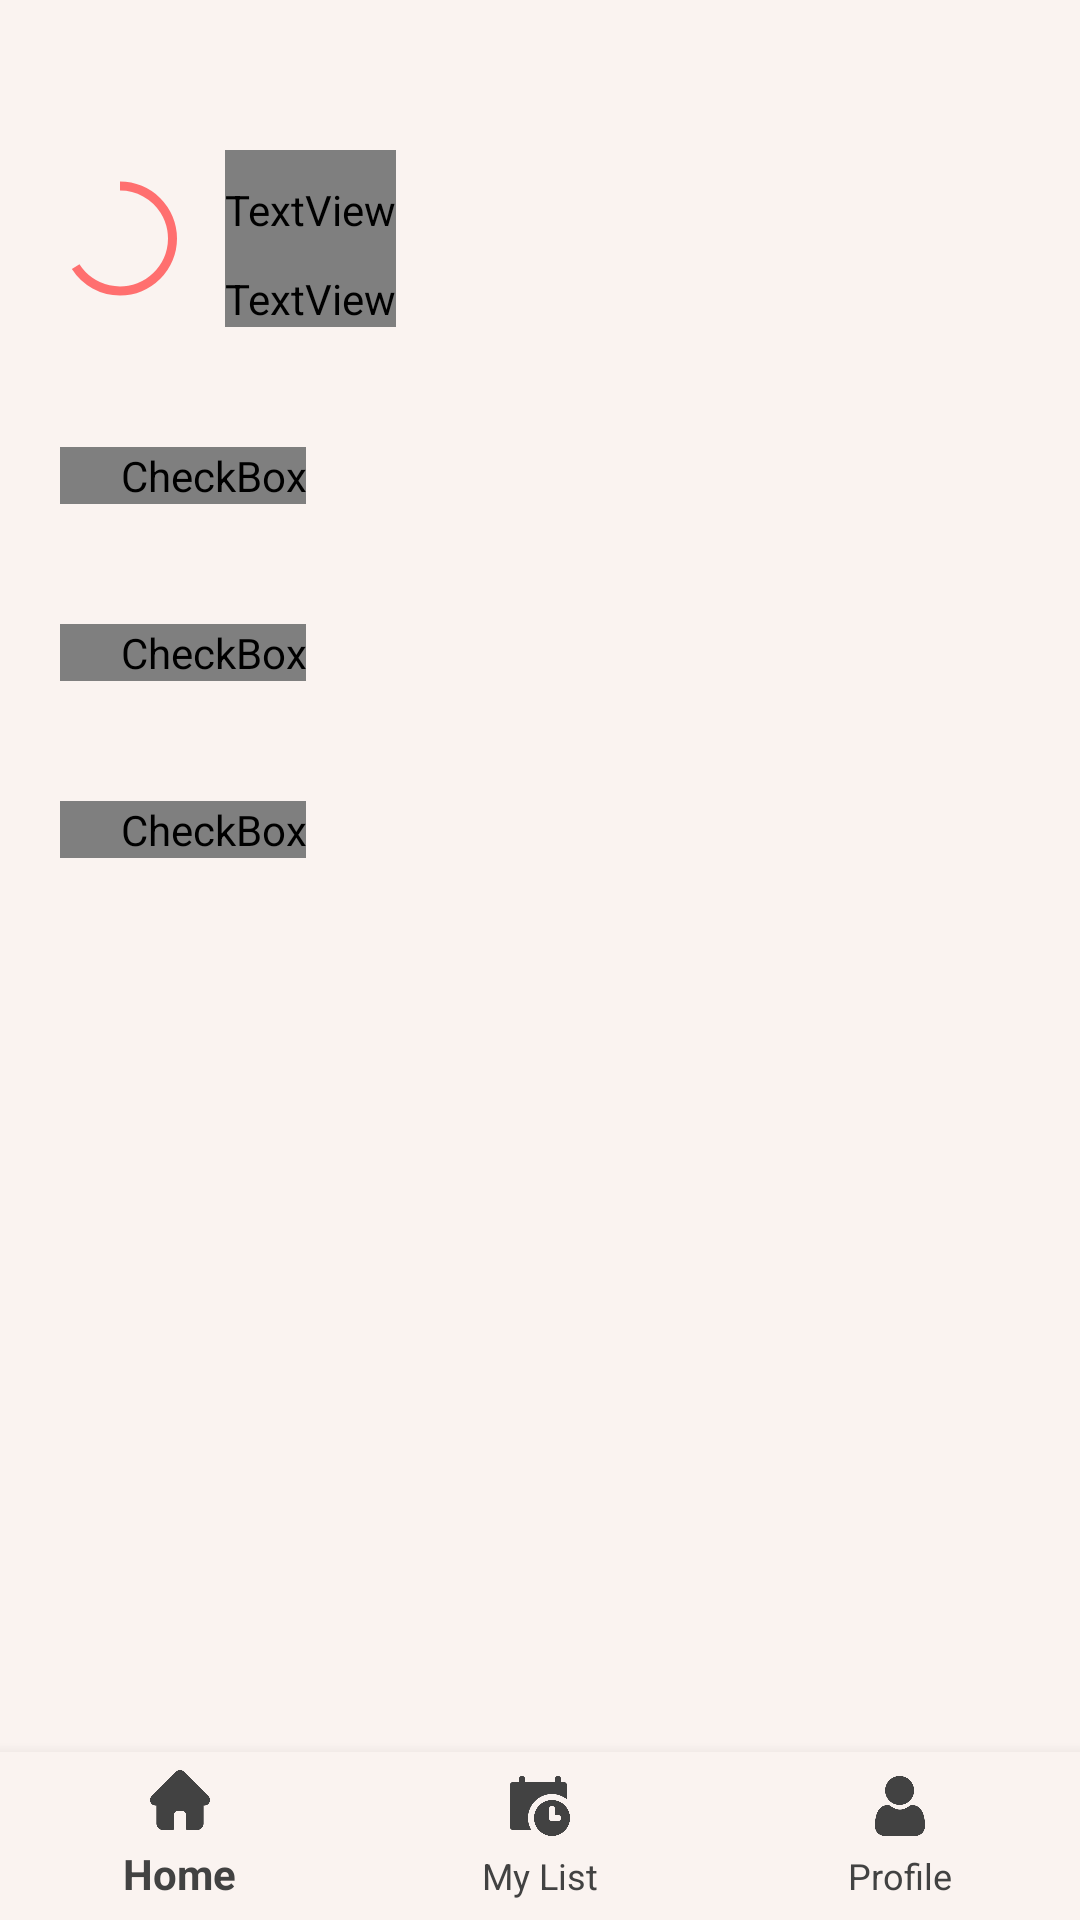

Write the Android layout XML for this screen, with the resource values it uses.
<!-- AndroidManifest.xml: application theme Theme.AppCompat.NoActionBar -->
<!-- res/layout/activity_detail.xml -->
<?xml version="1.0" encoding="utf-8"?>
<layout xmlns:app="http://schemas.android.com/apk/res-auto"
    xmlns:tools="http://schemas.android.com/tools"
    xmlns:android="http://schemas.android.com/apk/res/android">
    <androidx.constraintlayout.widget.ConstraintLayout
        android:layout_width="match_parent"
        android:layout_height="match_parent"
        tools:context=".activity_detail"
        android:paddingTop="50dp"
        android:background="#faf3f0">


        <com.google.android.material.bottomnavigation.BottomNavigationView
            android:id="@+id/navigation"
            android:layout_width="match_parent"
            android:layout_height="wrap_content"
            android:layout_gravity="bottom"
            android:background="#faf3f0"
            app:layout_constraintBottom_toBottomOf="parent"
            app:menu="@menu/navigation"
            app:itemTextColor="@color/cardview_dark_background"
            app:itemIconTint="@color/cardview_dark_background"
            app:itemIconSize="20dp" />

        <LinearLayout
            android:id="@+id/linearLayout2"
            android:layout_width="match_parent"
            android:layout_height="wrap_content"
            android:orientation="horizontal"
            android:paddingHorizontal="20dp"
            app:layout_constraintEnd_toEndOf="parent"
            app:layout_constraintStart_toStartOf="parent"
            app:layout_constraintTop_toTopOf="parent">

            <ProgressBar
                android:id="@+id/progressBar"
                style="?android:attr/progressBarStyleHorizontal"
                android:layout_width="40dp"
                android:layout_height="match_parent"
                android:background="@drawable/circle_shape"
                android:indeterminate="false"
                android:progress="66"
                android:progressDrawable="@drawable/circular_progress_bar" />

            <LinearLayout
                android:layout_width="wrap_content"
                android:layout_height="wrap_content"
                android:layout_marginLeft="15dp"
                android:orientation="vertical">

                <TextView
                    android:id="@+id/titleTask"
                    android:layout_width="wrap_content"
                    android:layout_height="40dp"
                    android:fontFamily="@font/poppinsregular"
                    android:gravity="center"
                    android:text="Work"
                    android:textColor="#181818"
                    android:textSize="30dp"
                    android:textStyle="bold" />

                <TextView
                    android:id="@+id/sizeTask"
                    android:layout_width="wrap_content"
                    android:layout_height="wrap_content"
                    android:fontFamily="@font/poppinsregular"
                    android:gravity="center"
                    android:text="0 0f 3 tasks"
                    android:textColor="#181818"
                    android:textSize="15dp"
                    android:textStyle="bold" />

            </LinearLayout>

        </LinearLayout>


        <TableLayout
            android:layout_marginTop="20dp"
            android:layout_width="match_parent"
            android:layout_height="wrap_content"
            app:layout_constraintEnd_toEndOf="parent"
            app:layout_constraintStart_toStartOf="parent"
            app:layout_constraintTop_toBottomOf="@+id/linearLayout2">

            <TableRow
                android:layout_width="match_parent"
                android:layout_height="match_parent"
                android:padding="20dp"
                android:paddingHorizontal="15dp">

                <CheckBox
                    android:id="@+id/cb1"
                    android:layout_width="match_parent"
                    android:layout_height="wrap_content"
                    android:button="@drawable/image_checkbox"
                    android:fontFamily="@font/poppinsregular"
                    android:paddingLeft="@dimen/padding_checkbox"
                    android:textColor="#181818"
                    android:textSize="18sp"
                    android:textStyle="bold"
                    android:theme="@style/colored_checkbox" />

            </TableRow>

            <TableRow
                android:layout_width="match_parent"
                android:layout_height="match_parent"
                android:padding="20dp"
                android:paddingHorizontal="15dp">

                <CheckBox
                    android:id="@+id/cb2"
                    android:layout_width="match_parent"
                    android:layout_height="wrap_content"
                    android:button="@drawable/image_checkbox"
                    android:fontFamily="@font/poppinsregular"
                    android:paddingLeft="@dimen/padding_checkbox"
                    android:textColor="#181818"
                    android:textSize="18sp"
                    android:textStyle="bold"
                    android:theme="@style/colored_checkbox" />

            </TableRow>

            <TableRow
                android:layout_width="match_parent"
                android:layout_height="match_parent"
                android:padding="20dp"
                android:paddingHorizontal="15dp">

                <CheckBox
                    android:id="@+id/cb3"
                    android:layout_width="match_parent"
                    android:layout_height="wrap_content"
                    android:button="@drawable/image_checkbox"
                    android:fontFamily="@font/poppinsregular"
                    android:paddingLeft="@dimen/padding_checkbox"
                    android:textColor="#181818"
                    android:textSize="18sp"
                    android:textStyle="bold"
                    android:theme="@style/colored_checkbox" />

            </TableRow>

        </TableLayout>


    </androidx.constraintlayout.widget.ConstraintLayout>
</layout>
<!-- resources referenced by this layout -->
<resources>
  <dimen name="padding_checkbox">20dp</dimen>
  <!-- drawable circular_progress_bar (drawable) -->
  <?xml version="1.0" encoding="utf-8"?>
  <rotate xmlns:android="http://schemas.android.com/apk/res/android"
      android:fromDegrees="270"
      android:toDegrees="270">
      <shape
          android:innerRadiusRatio="2.5"
          android:shape="ring"
          android:thickness="3dp"
          android:useLevel="true">
  
          <gradient
              android:angle="0"
              android:endColor="#FF6f6f"
              android:startColor="#FF6f6f"
              android:type="sweep"
              android:useLevel="false" />
      </shape>
  </rotate>
  <!-- drawable image_checkbox (drawable) -->
  <?xml version="1.0" encoding="utf-8"?>
  <selector xmlns:android="http://schemas.android.com/apk/res/android">
      <item android:state_checked="false" android:drawable="@drawable/ic_baseline_check_box_outline_blank_24"/>
      <item android:state_checked="true" android:drawable="@drawable/ic_check_box_24" />
  </selector>
  <style name="colored_checkbox" parent="Theme.AppCompat.Light">
      <item name="colorAccent">@android:color/holo_red_light</item>
      <item name="android:textColorSecondary">@android:color/darker_gray</item>
  </style>
  <!-- drawable ic_baseline_check_box_outline_blank_24 (drawable) -->
  <vector android:height="24dp" android:tint="#FF6A6A"
      android:viewportHeight="24" android:viewportWidth="24"
      android:width="24dp" xmlns:android="http://schemas.android.com/apk/res/android">
      <path android:fillColor="@android:color/white" android:pathData="M19,5v14H5V5h14m0,-2H5c-1.1,0 -2,0.9 -2,2v14c0,1.1 0.9,2 2,2h14c1.1,0 2,-0.9 2,-2V5c0,-1.1 -0.9,-2 -2,-2z"/>
  </vector>
  <!-- drawable ic_check_box_24 (drawable) -->
  <vector android:height="24dp" android:tint="#FF6A6A"
      android:viewportHeight="24" android:viewportWidth="24"
      android:width="24dp" xmlns:android="http://schemas.android.com/apk/res/android">
      <path android:fillColor="@android:color/white" android:pathData="M19,3L5,3c-1.11,0 -2,0.9 -2,2v14c0,1.1 0.89,2 2,2h14c1.11,0 2,-0.9 2,-2L21,5c0,-1.1 -0.89,-2 -2,-2zM10,17l-5,-5 1.41,-1.41L10,14.17l7.59,-7.59L19,8l-9,9z"/>
  </vector>
</resources>
